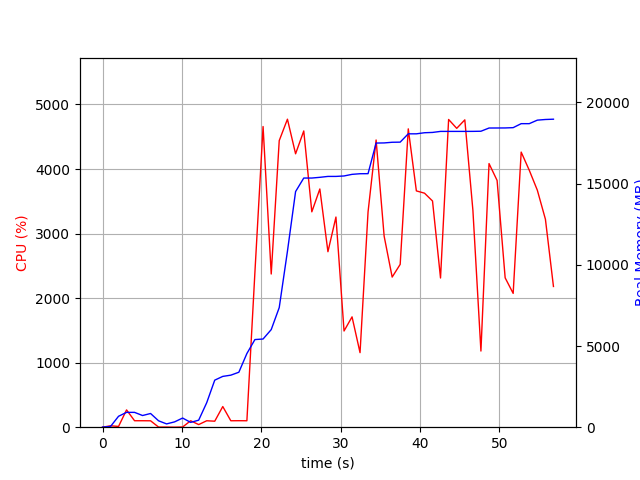

The table this chart was drawn from, first rows:
elapsed_time, nproc, cpu, mem_real, mem_virtual
3.9577484130859375e-05, 1, 0.0, 7.051, 3186
1.007, 2, 21.8, 46.74, 151.4
2.016, 4, 11.9, 673, 2213
3.025, 4, 268.0, 913.8, 2504
4.032, 4, 100.2, 913.7, 2513
5.041, 3, 100.1, 719.3, 1935
6.05, 3, 99.2, 844.2, 2079
7.058, 4, 2.0, 393.4, 1813
8.066, 3, 2.0, 203.4, 1402
9.076, 3, 0.0, 327.9, 1517
10.09, 5, 3.0, 564, 2278
11.1, 3, 99.9, 296.3, 1488
12.11, 1, 40.5, 432.5, 1639
13.12, 1, 99.8, 1509, 2629
14.13, 2, 92.9, 2898, 8189
15.15, 1, 320.1, 3129, 8446
16.16, 1, 99.8, 3205, 8446
17.17, 1, 100.7, 3385, 8446
18.18, 1, 99.8, 4537, 10744
19.19, 1, 2401, 5397, 10996
20.22, 1, 4658, 5431, 10996
21.25, 1, 2374, 6011, 13556
22.26, 1, 4440, 7366, 20256
23.29, 1, 4772, 10835, 20277
24.32, 1, 4236, 14512, 20277
25.35, 1, 4590, 15346, 20277
26.36, 1, 3337, 15346, 20277
27.37, 1, 3691, 15390, 20280
28.39, 1, 2719, 15446, 20280
29.4, 1, 3256, 15446, 20280
30.42, 1, 1490, 15474, 20280
31.43, 1, 1710, 15573, 20442
32.44, 1, 1155, 15611, 20445
33.45, 1, 3334, 15615, 20445
34.46, 1, 4450, 17500, 22746
35.47, 1, 2960, 17508, 22746
36.48, 1, 2326, 17549, 22746
37.49, 1, 2523, 17557, 22746
38.51, 1, 4622, 18069, 23394
39.53, 1, 3661, 18069, 23394
40.56, 1, 3626, 18136, 23394
41.57, 1, 3505, 18154, 23414
42.58, 1, 2312, 18218, 23414
43.6, 1, 4768, 18218, 23414
44.62, 1, 4630, 18218, 23414
45.64, 1, 4762, 18218, 23414
46.66, 1, 3359, 18220, 23414
47.67, 1, 1180, 18228, 23414
48.69, 1, 4084, 18426, 23592
49.7, 1, 3823, 18428, 23592
50.72, 1, 2314, 18431, 23592
51.73, 1, 2073, 18449, 23592
52.74, 1, 4262, 18695, 23866
53.75, 1, 3982, 18695, 23866
54.77, 1, 3672, 18912, 23866
55.79, 1, 3222, 18952, 23866
56.8, 1, 2180, 18970, 23866
